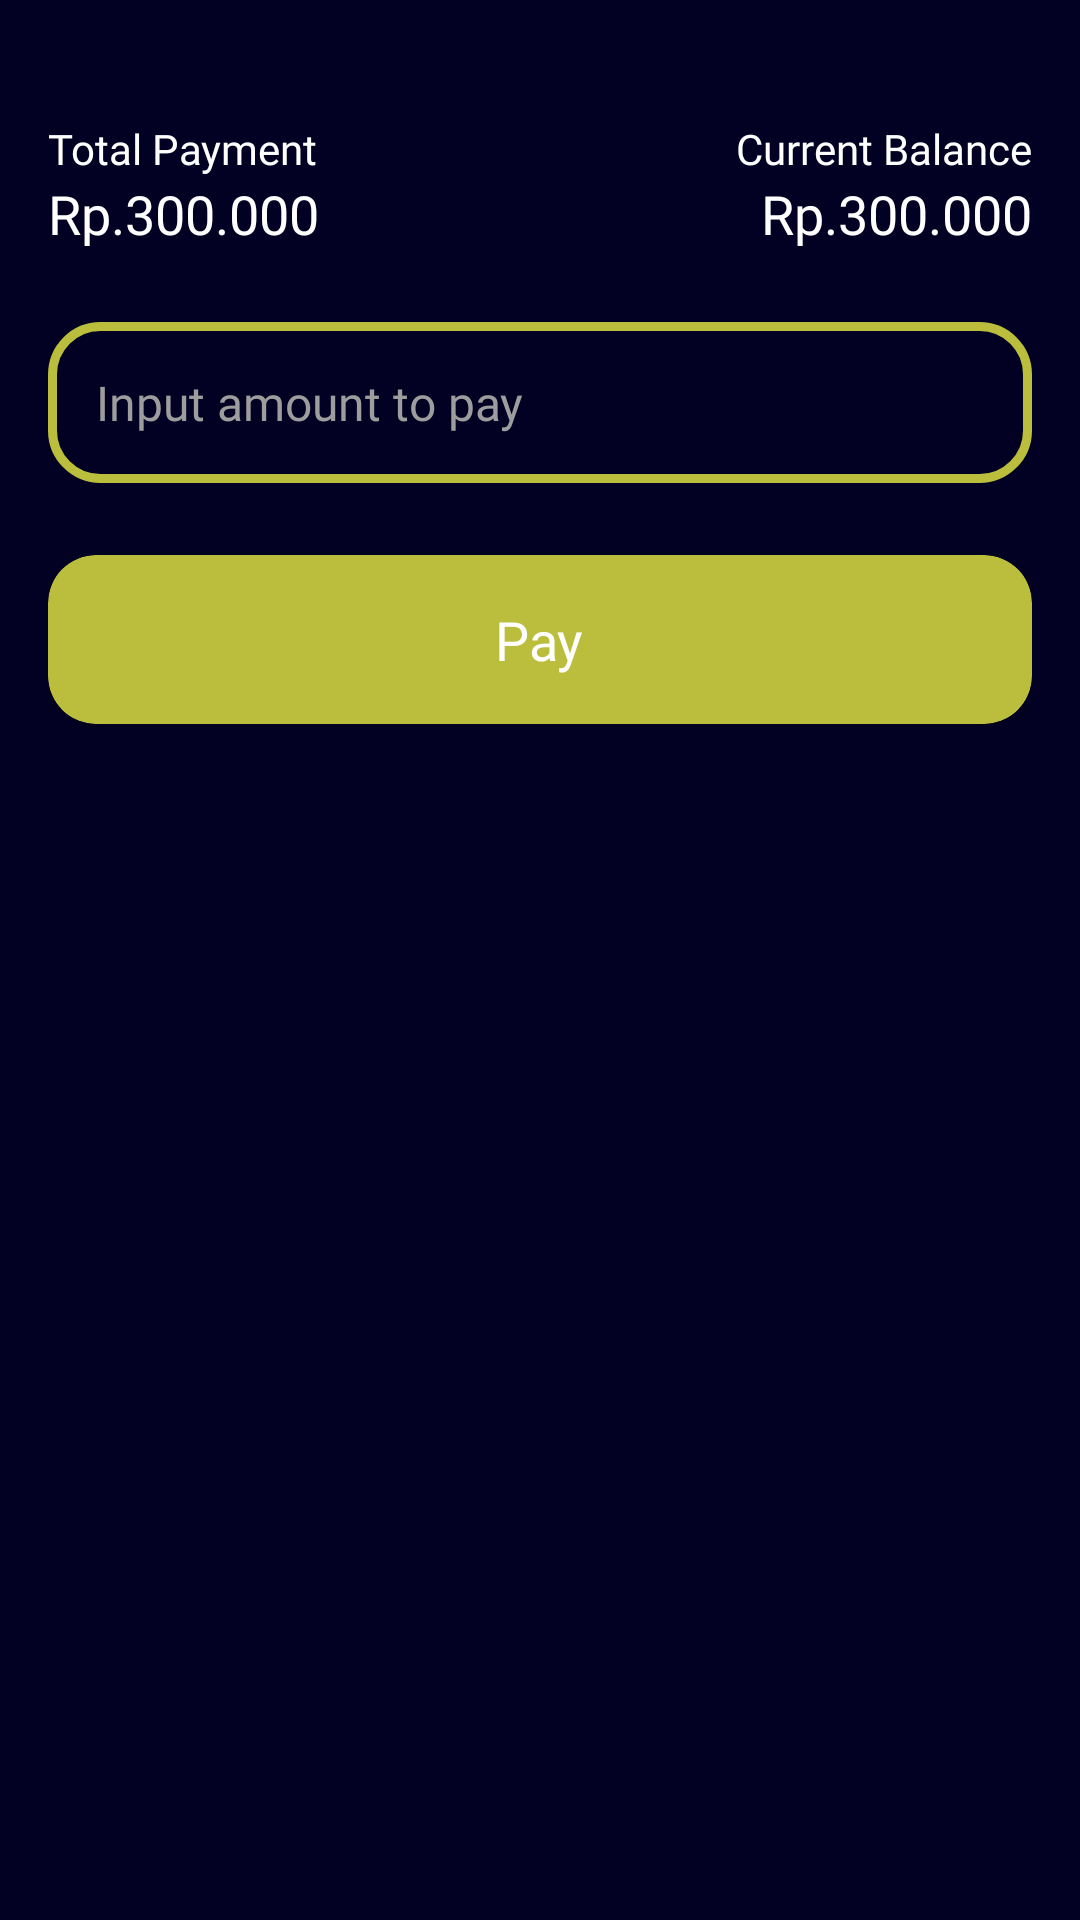

Write the Android layout XML for this screen, with the resource values it uses.
<!-- AndroidManifest.xml: application theme Theme.MovieCompfest -->
<!-- res/layout/activity_payment.xml -->
<?xml version="1.0" encoding="utf-8"?>
<RelativeLayout xmlns:android="http://schemas.android.com/apk/res/android"
    xmlns:app="http://schemas.android.com/apk/res-auto"
    xmlns:tools="http://schemas.android.com/tools"
    android:layout_width="match_parent"
    android:layout_height="match_parent"
    android:background="@color/bg_layout"
    android:padding="16dp"
    tools:context=".view.PaymentActivity">

    <TextView
        android:id="@+id/txtlpayment"
        android:layout_width="wrap_content"
        android:layout_height="wrap_content"
        android:text="@string/total_payment"
        android:textColor="@color/white"
        android:fontFamily="@font/product_sans_regular"
        android:layout_marginTop="24dp"/>

    <TextView
        android:id="@+id/total_payment"
        android:layout_width="wrap_content"
        android:layout_height="wrap_content"
        android:text="Rp.300.000"
        android:textColor="@color/white"
        android:textSize="18sp"
        android:fontFamily="@font/product_sans_bold"
        android:layout_below="@id/txtlpayment"/>

    <TextView
        android:id="@+id/txtlbalance"
        android:layout_width="wrap_content"
        android:layout_height="wrap_content"
        android:text="@string/current_balance"
        android:textColor="@color/white"
        android:layout_alignParentEnd="true"
        android:fontFamily="@font/product_sans_regular"
        android:layout_marginTop="24dp"/>

    <TextView
        android:id="@+id/current_balance"
        android:layout_width="wrap_content"
        android:layout_height="wrap_content"
        android:text="Rp.300.000"
        android:textColor="@color/white"
        android:textSize="18sp"
        android:layout_alignParentEnd="true"
        android:fontFamily="@font/product_sans_bold"
        android:layout_below="@id/txtlpayment"/>

    <EditText
        android:id="@+id/input_amount"
        android:layout_width="match_parent"
        android:layout_height="wrap_content"
        android:hint="@string/input_amount_to_pay"
        android:background="@drawable/textfield_shape"
        android:padding="16dp"
        android:textColor="@color/white"
        android:inputType="numberDecimal"
        android:textColorHint="@color/text_hint"
        android:textSize="16sp"
        android:layout_below="@id/current_balance"
        android:fontFamily="@font/product_sans_regular"
        android:layout_marginTop="24dp"/>

    <androidx.cardview.widget.CardView
        android:id="@+id/btn_pay_cash"
        android:layout_width="match_parent"
        android:layout_height="wrap_content"
        android:layout_marginTop="24dp"
        android:clickable="true"
        android:focusable="true"
        android:layout_below="@id/input_amount"
        android:foreground="?attr/selectableItemBackground"
        app:cardBackgroundColor="@color/primary"
        app:cardCornerRadius="16dp">

        <TextView
            android:layout_width="wrap_content"
            android:layout_height="wrap_content"
            android:text="Pay"
            android:fontFamily="@font/product_sans_regular"
            android:layout_gravity="center_horizontal"
            android:textColor="@color/white"
            android:textSize="18sp"
            android:padding="16dp"/>
    </androidx.cardview.widget.CardView>

</RelativeLayout>
<!-- resources referenced by this layout -->
<resources>
  <color name="bg_layout">#020123</color>
  <color name="primary">#BBBE3D</color>
  <color name="text_hint">#9E9D9D</color>
  <color name="white">#FFFFFFFF</color>
  <!-- drawable textfield_shape (drawable) -->
  <?xml version="1.0" encoding="utf-8"?>
  <shape xmlns:android="http://schemas.android.com/apk/res/android"
      android:shape="rectangle">
  
      <stroke android:color="@color/primary" android:width="3dp"/>
      <corners android:radius="16dp"/>
  
  </shape>
  <string name="current_balance">Current Balance</string>
  <string name="input_amount_to_pay">Input amount to pay</string>
  <string name="total_payment">Total Payment</string>
  <style name="Theme.MovieCompfest" parent="Theme.MaterialComponents.DayNight.NoActionBar">
          
          <item name="colorPrimary">@color/purple_500</item>
          <item name="colorPrimaryVariant">@color/purple_700</item>
          <item name="colorOnPrimary">@color/white</item>
          
          <item name="colorSecondary">@color/teal_200</item>
          <item name="colorSecondaryVariant">@color/teal_700</item>
          <item name="colorOnSecondary">@color/black</item>
          
          <item name="android:statusBarColor">?attr/colorPrimaryVariant</item>
          
      </style>
  <color name="purple_500">#FF6200EE</color>
  <color name="purple_700">#FF3700B3</color>
  <color name="teal_200">#FF03DAC5</color>
  <color name="teal_700">#FF018786</color>
  <color name="black">#FF000000</color>
</resources>
